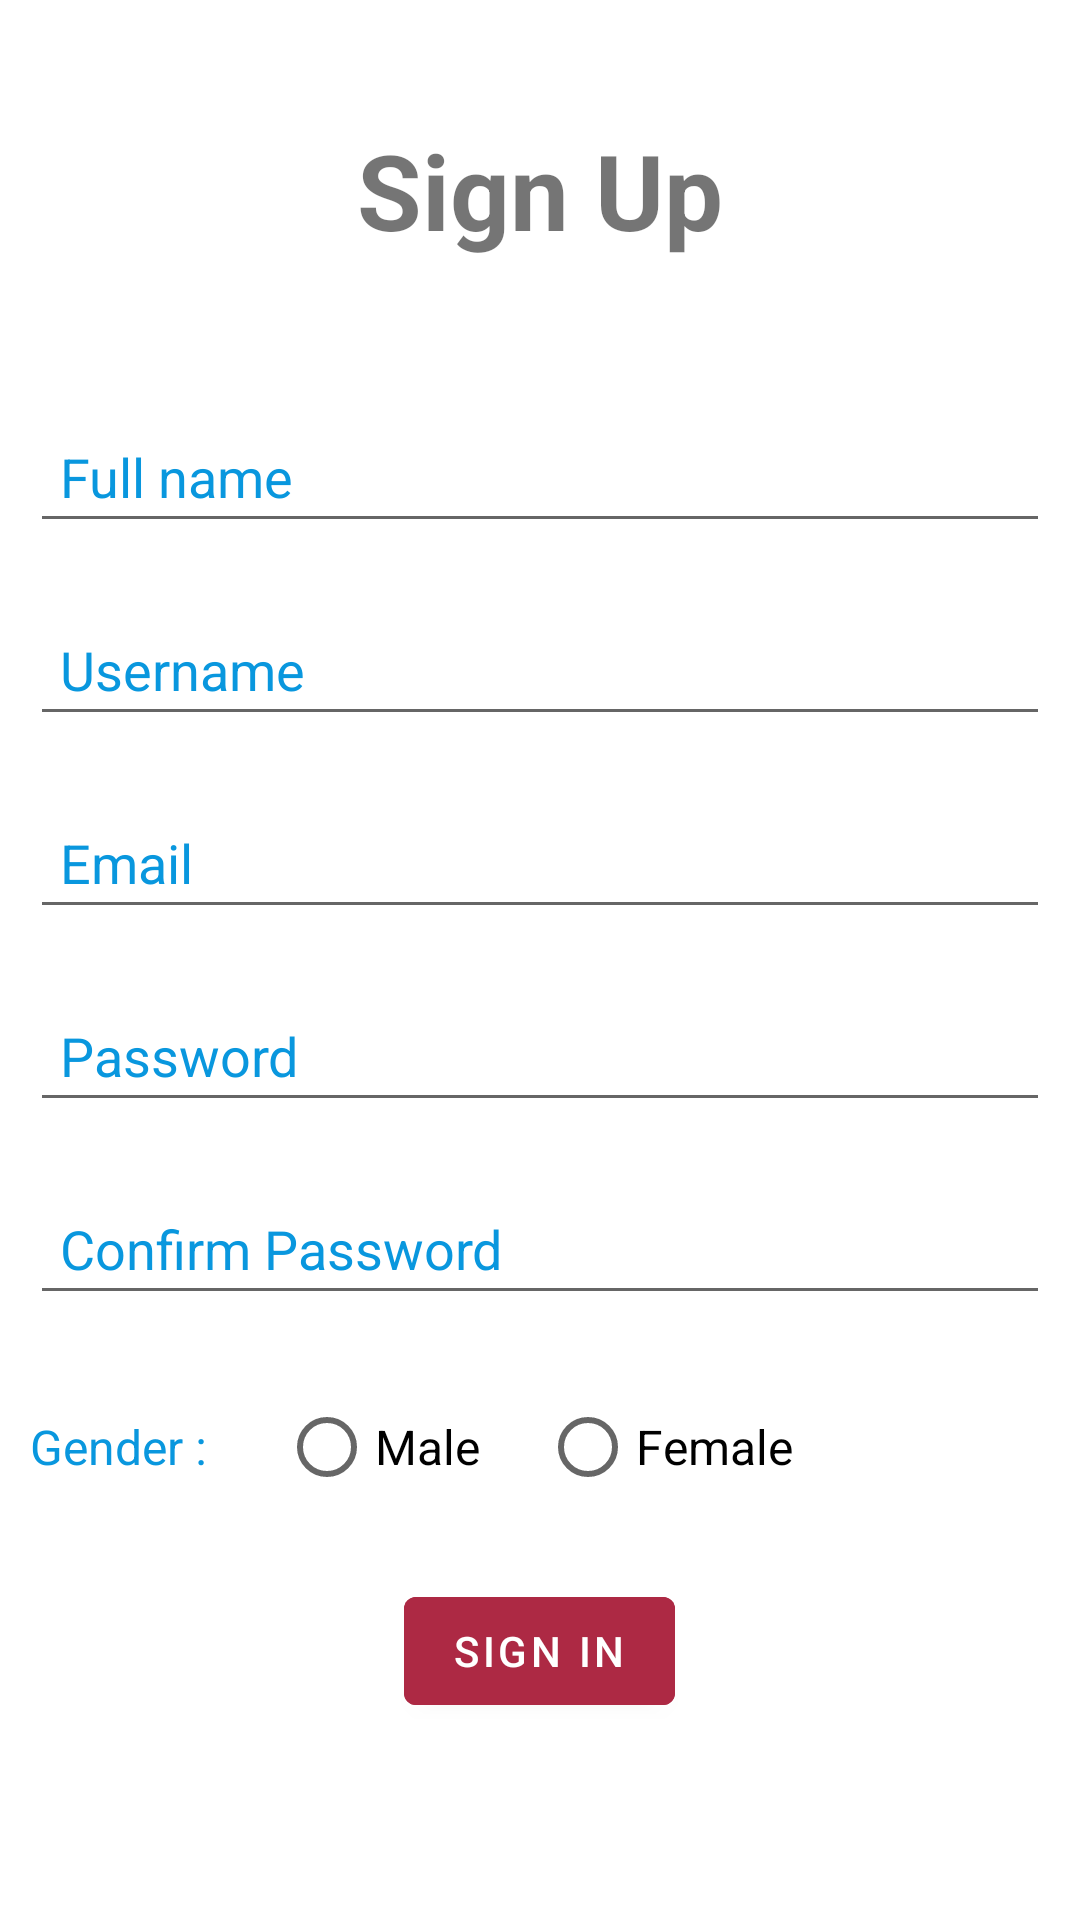

Android layout source for this screen:
<!-- AndroidManifest.xml: application theme Theme.LoginPage -->
<!-- res/layout/activity_signup_form.xml -->
<?xml version="1.0" encoding="utf-8"?>
<RelativeLayout xmlns:android="http://schemas.android.com/apk/res/android"
    xmlns:app="http://schemas.android.com/apk/res-auto"
    xmlns:tools="http://schemas.android.com/tools"
    android:layout_width="match_parent"
    android:layout_height="match_parent"

    tools:context=".Signup_Form">

    <TextView
        android:id="@+id/logintext"
        android:layout_width="match_parent"
        android:layout_height="wrap_content"
        android:layout_marginStart="30dp"
        android:layout_marginTop="30dp"
        android:layout_marginEnd="30dp"
        android:layout_marginBottom="30dp"
        android:gravity="center"
        android:padding="10dp"
        android:text="Sign Up"
        android:textSize="35dp"
        android:textStyle="bold" />

    <EditText
        android:id="@+id/fullname"
        android:layout_width="match_parent"
        android:layout_height="wrap_content"
        android:layout_below="@+id/logintext"

        android:layout_marginStart="10dp"
        android:layout_marginTop="10dp"
        android:layout_marginEnd="10dp"
        android:layout_marginBottom="10dp"
        android:drawablePadding="20dp"
        android:hint="Full name"
        android:padding="10dp"
        android:textColorHint="#0997de" />

    <EditText
        android:id="@+id/signusername"
        android:layout_width="match_parent"
        android:layout_height="wrap_content"
        android:layout_below="@+id/fullname"

        android:layout_marginStart="10dp"
        android:layout_marginTop="10dp"
        android:layout_marginEnd="10dp"
        android:layout_marginBottom="10dp"
        android:drawablePadding="20dp"
        android:hint="Username"
        android:padding="10dp"
        android:textColorHint="#0997de" />
    <EditText
        android:id="@+id/email"
        android:layout_width="match_parent"
        android:layout_height="wrap_content"
        android:layout_below="@+id/signusername"
        android:layout_margin="10dp"

        android:drawablePadding="20dp"
        android:hint="Email"
        android:padding="10dp"
        android:textColorHint="#0997de" />

    <EditText
        android:id="@+id/signpassword"
        android:layout_width="match_parent"
        android:layout_height="wrap_content"
        android:layout_below="@+id/email"

        android:layout_marginStart="10dp"
        android:layout_marginTop="10dp"
        android:layout_marginEnd="10dp"
        android:layout_marginBottom="10dp"
        android:drawablePadding="20dp"
        android:hint="Password"
        android:inputType="textPassword"
        android:padding="10dp"
        android:textColorHint="#0997de" />
    <EditText
        android:id="@+id/signcfmpassword"
        android:layout_width="match_parent"
        android:layout_height="wrap_content"
        android:layout_below="@+id/signpassword"
        android:layout_margin="10dp"

        android:drawablePadding="20dp"
        android:hint="Confirm Password"
        android:inputType="textPassword"
        android:padding="10dp"
        android:textColorHint="#0997de" />
    <RadioGroup
        android:layout_width="match_parent"
        android:layout_height="wrap_content"
        android:layout_below="@id/signcfmpassword"
        android:orientation="horizontal"
        android:id="@+id/gender">
        <TextView
            android:layout_width="wrap_content"
            android:layout_height="wrap_content"
            android:text="Gender : "
            android:textColor="#0997de"
            android:textSize="16dp"
            android:layout_margin="10dp"
            android:layout_marginLeft="20dp"
            android:layout_marginRight="20dp"/>
        <RadioButton
            android:layout_width="wrap_content"
            android:layout_height="wrap_content"
            android:text="Male"
            android:textSize="16dp"
            android:layout_margin="10dp" />
        <RadioButton
            android:layout_width="wrap_content"
            android:layout_height="wrap_content"
            android:text="Female"
            android:textSize="16dp"
            android:layout_margin="10dp"
            android:layout_marginLeft="20dp"
            android:layout_marginRight="20dp"/>
    </RadioGroup>
    <com.google.android.material.button.MaterialButton
        android:id="@+id/loginbtn"
        android:layout_width="wrap_content"
        android:layout_height="wrap_content"
        android:layout_below="@+id/gender"
        android:layout_margin="10dp"
        android:layout_centerHorizontal="true"
        android:backgroundTint="#ad2944"
        android:text="Sign In"
        android:onClick="btn_homepage"/>
</RelativeLayout>
<!-- resources referenced by this layout -->
<resources>
  <style name="Theme.LoginPage" parent="Theme.MaterialComponents.DayNight.NoActionBar">
          
          <item name="android:textColorPrimary">@color/black</item>
          <item name="colorPrimary">@color/purple_500</item>
          <item name="colorPrimaryVariant">@color/purple_700</item>
          <item name="colorOnPrimary">@color/white</item>
          
          <item name="colorSecondary">@color/teal_200</item>
          <item name="colorSecondaryVariant">@color/teal_700</item>
          <item name="colorOnSecondary">@color/black</item>
          
          <item name="android:statusBarColor" tools:targetApi="l">?attr/colorPrimaryVariant</item>
          
      </style>
  <color name="black">#FF000000</color>
  <color name="purple_500">#FF6200EE</color>
  <color name="purple_700">#FF3700B3</color>
  <color name="white">#FFFFFFFF</color>
  <color name="teal_200">#FF03DAC5</color>
  <color name="teal_700">#FF018786</color>
</resources>
